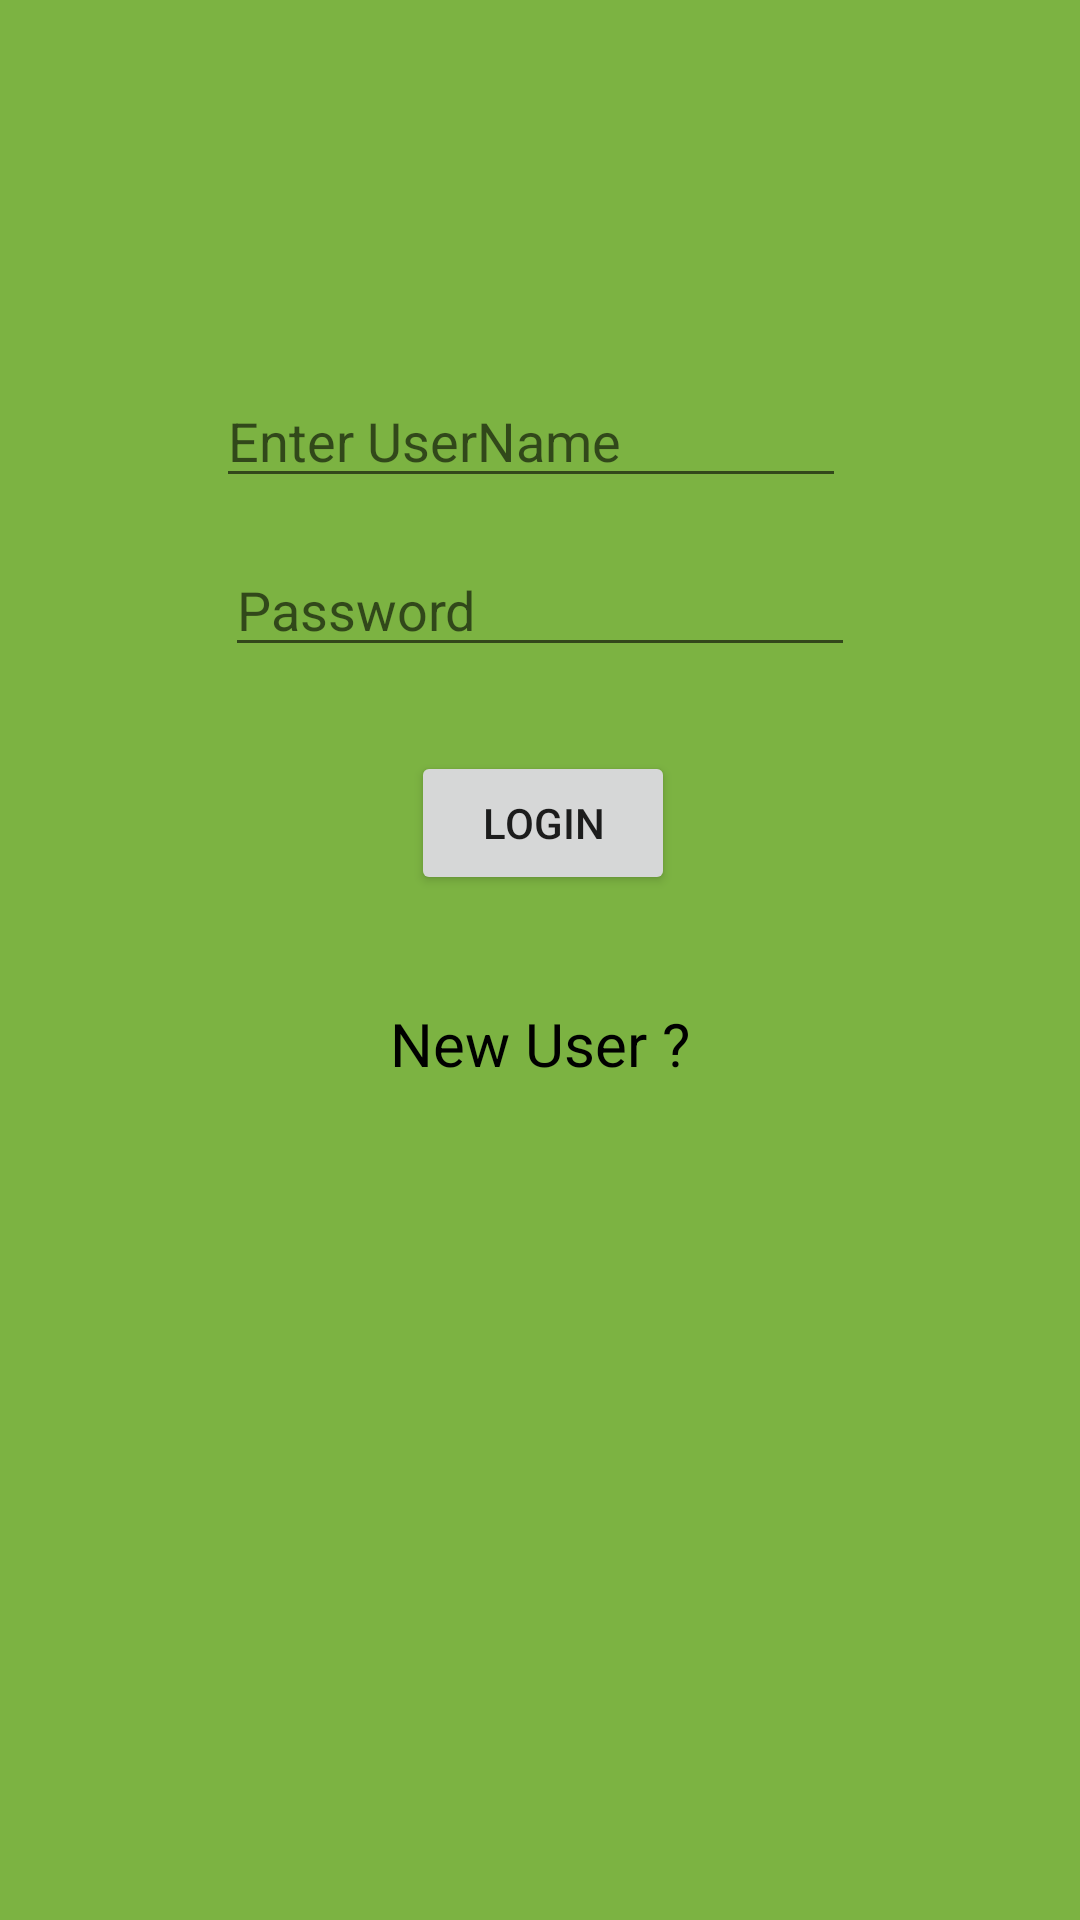

Write the Android layout XML for this screen, with the resource values it uses.
<!-- AndroidManifest.xml: application theme Theme.MVVMModule -->
<!-- res/layout/fragment_login.xml -->
<?xml version="1.0" encoding="utf-8"?>
<androidx.constraintlayout.widget.ConstraintLayout xmlns:android="http://schemas.android.com/apk/res/android"
    xmlns:app="http://schemas.android.com/apk/res-auto"
    xmlns:tools="http://schemas.android.com/tools"
    android:layout_width="match_parent"
    android:layout_height="match_parent"
    android:background="#7CB342"
    tools:context=".mvvm_firebase_authentication.LoginFragment">


    <EditText
        android:id="@+id/edtNameFirebase"
        android:layout_width="wrap_content"
        android:layout_height="wrap_content"
        android:layout_marginEnd="3dp"
        android:layout_marginBottom="15dp"
        android:ems="10"
        android:hint="Enter UserName"
        android:inputType="textPersonName"
        app:layout_constraintBottom_toTopOf="@+id/edtPasswordFirebase"
        app:layout_constraintEnd_toEndOf="@+id/edtPasswordFirebase" />

    <EditText
        android:id="@+id/edtPasswordFirebase"
        android:layout_width="wrap_content"
        android:layout_height="wrap_content"
        android:layout_marginTop="181dp"
        android:ems="10"
        android:hint="Password"
        android:inputType="numberPassword"
        app:layout_constraintEnd_toEndOf="parent"
        app:layout_constraintStart_toStartOf="parent"
        app:layout_constraintTop_toTopOf="parent" />

    <Button
        android:id="@+id/btnLogin"
        android:layout_width="wrap_content"
        android:layout_height="wrap_content"
        android:layout_marginTop="28dp"
        android:layout_marginEnd="60dp"
        android:text="Login"
        app:layout_constraintEnd_toEndOf="@+id/edtPasswordFirebase"
        app:layout_constraintTop_toBottomOf="@+id/edtPasswordFirebase" />

    <TextView
        android:id="@+id/tvNewUser"
        android:layout_width="wrap_content"
        android:layout_height="wrap_content"
        android:layout_marginTop="36dp"
        android:text="New User ?"
        android:textColor="@color/black"
        android:textSize="20dp"
        app:layout_constraintEnd_toEndOf="parent"
        app:layout_constraintStart_toStartOf="parent"
        app:layout_constraintTop_toBottomOf="@+id/btnLogin" />
</androidx.constraintlayout.widget.ConstraintLayout>
<!-- resources referenced by this layout -->
<resources>
  <style name="Theme.MVVMModule" parent="Theme.MaterialComponents.DayNight.DarkActionBar">
          
          <item name="colorPrimary">#FF6F42</item>
          <item name="colorPrimaryVariant">#F4511E</item>
          <item name="colorOnPrimary">@color/white</item>
          
          <item name="colorSecondary">@color/teal_200</item>
          <item name="colorSecondaryVariant">@color/teal_700</item>
          <item name="colorOnSecondary">@color/black</item>
          
          <item name="android:statusBarColor" tools:targetApi="l">?attr/colorPrimaryVariant</item>
          
      </style>
  <!-- not gathered from this repository: default colours our renderer supplied (Android Studio template values) -->
  <color name="teal_200">#FF03DAC5</color>
  <color name="teal_700">#FF018786</color>
  <color name="black">#FF000000</color>
  <color name="white">#FFFFFFFF</color>
</resources>
